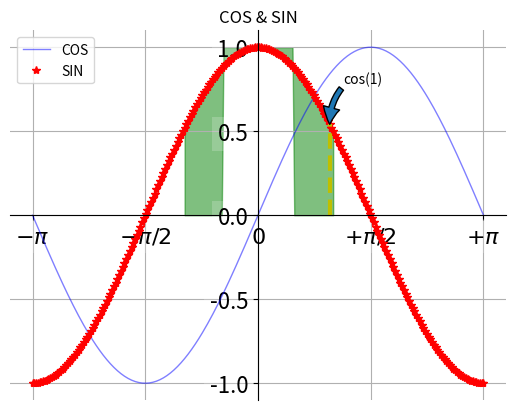
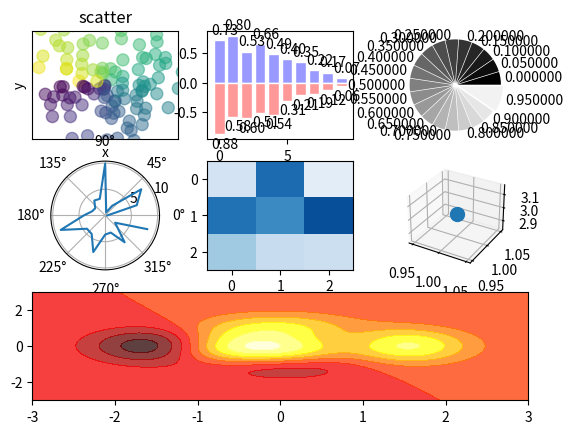

Write the Python code that produced these figures, in order.
# coding=utf-8
"""
created on:2018/4/23
author:DilicelSten
target:learn matplotlib
"""
import matplotlib.pyplot as plt
import numpy as np


# -----------------------------line-----------------------------
#
x = np.linspace(-np.pi, np.pi, 256,endpoint=True)
c, s = np.cos(x), np.sin(x)  # 定义余弦和正弦函数
plt.figure(1)
plt.plot(x, s, color="blue", linewidth=1.0, linestyle="-", label="COS", alpha=0.5)  # 绘图及属性
plt.plot(x, c, "r*", label="SIN")
plt.title("COS & SIN")  # 加标题
ax = plt.gca()  # 轴的编辑器
# 出现横轴和纵轴
ax.spines["right"].set_color("none")
ax.spines["top"].set_color("none")
ax.spines["left"].set_position(("data", 0))
ax.spines["bottom"].set_position(("data", 0))
ax.yaxis.set_ticks_position("left")
ax.xaxis.set_ticks_position("bottom")
# 扩大横纵轴上的数标
plt.xticks([-np.pi, -np.pi/2, 0, np.pi/2, np.pi],
           [r'$-\pi$', r'$-\pi/2$', r'$0$', r'$+\pi/2$', r'$+\pi$'])
plt.yticks(np.linspace(-1, 1, 5, endpoint=True))
for label in ax.get_xticklabels()+ax.get_yticklabels():
    label.set_fontsize(16)
    label.set_bbox(dict(facecolor="white", edgecolor="None", alpha=0.2))
# 出现图例
plt.legend(loc="upper left")
# 出现网格线
plt.grid()
# 限制范围
# plt.axis([-1, 1, -0.5, 1])
# 填充功能
plt.fill_between(x, np.abs(x) < 0.5, c, c > 0.5, color="green", alpha=0.5)
# 注释功能
t = 1
plt.plot([t, t], [0, np.cos(t)], 'y', linewidth=3, linestyle="--")
plt.annotate("cos(1)", xy=(t, np.cos(1)), xycoords="data", xytext=(+10, +30), textcoords="offset points", arrowprops=dict(connectionstyle="arc3,rad=0.2"))
plt.show()

# ----------------------many type of figures--------------------------
# 散点图
fig = plt.figure()  # 建立表格
fig.add_subplot(3, 3, 1)  # 3行3列
n = 128
X = np.random.normal(0, 1, n)
Y = np.random.normal(0, 1, n)
T = np.arctan2(Y, X)  # 上色
# plt.axes([0.025, 0.025, 0.95, 0.95])  # 确定显示范围
plt.scatter(X, Y, s=75, c=T, alpha=0.5)  # 画散点
plt.xlim(-1.5, 1.5)
plt.xticks([])
plt.ylim(-1.5, 1.5)
plt.yticks([])
plt.axis()
plt.title("scatter")
plt.xlabel("x")
plt.ylabel("y")


# 柱状图
fig.add_subplot(3, 3, 2)
n = 10
X = np.arange(n)
Y1 = (1 - X/float(n)) * np.random.uniform(0.5, 1.0, n)
Y2 = (1 - X/float(n)) * np.random.uniform(0.5, 1.0, n)
plt.bar(X, +Y1, facecolor="#9999ff", edgecolor="white")
plt.bar(X, -Y2, facecolor="#ff9999", edgecolor="white")
# 添加注释
for x, y in zip(X, Y1):
    plt.text(x + 0.4, y + 0.05, '%.2f' % y, ha="center", va="bottom")
for x, y in zip(X, Y2):
    plt.text(x + 0.4, -y - 0.05, '%.2f' % y, ha="center", va="top")


# 饼图
fig.add_subplot(333)
n = 20
Z = np.ones(n)
Z[-1] *= 2
plt.pie(Z, explode=Z * .05, colors=['%f' % (i / float(n)) for i in range(n)], labels=['%2f' % (i / float(n)) for i in range(n)])
plt.gca().set_aspect('equal')  # 正圆
plt.xticks([])
plt.yticks([])


# 极坐标
fig.add_subplot(334, polar=True)
n = 20
theta = np.arange(0.0, 2 * np.pi, 2 * np.pi / n)
radii = 10 * np.random.rand(n)  # 半径
# plt.plot(theta, radii)
plt.polar(theta, radii)

# 热图
fig.add_subplot(335)
from matplotlib import cm  # 上色
data = np.random.rand(3, 3)
cmap = cm.Blues
map = plt.imshow(data, interpolation='nearest', cmap=cmap, aspect='auto', vmin=0, vmax=1)


# 3D图
from mpl_toolkits.mplot3d import Axes3D
ax = fig.add_subplot(336, projection="3d")
ax.scatter(1, 1, 3, s=100)


# 热力图
fig.add_subplot(313)
def f(x, y):
    return (1 - x / 2 + x ** 5 + y ** 3) * np.exp(-x ** 2 - y ** 2)
n = 256
x = np.linspace(-3, 3, n)
y = np.linspace(-3, 3, n)
X, Y = np.meshgrid(x, y)
plt.contourf(X, Y, f(X, Y), 8, alpha=.75, cmap=plt.cm.hot)
plt.savefig('fig.png')
plt.show()